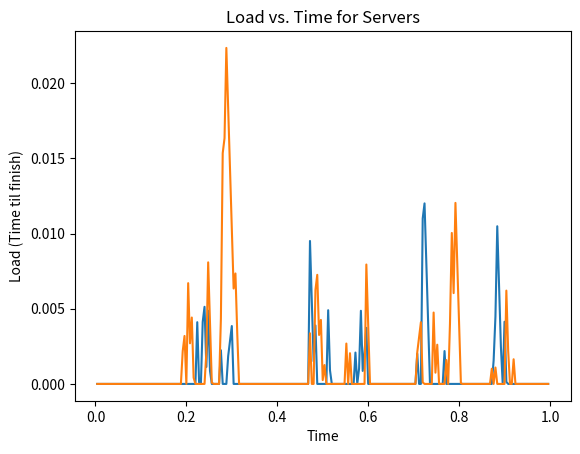

Reproduce this figure in Python. (Note: this script raises an exception after producing the figure.)
import random
import matplotlib.pyplot as plt
import numpy as np

'''
num_clients = 80
packets_per_client = 10
num_load_balancers = 2
num_servers = 4
processing_time = 0.005 # time per packet
'''

# Packet generation variables
num_flows = 8
mean_flow_size = 10
flow_size_stdev = 2
max_flow_duration = 0.05
# Num clients, load balancers, servers
num_clients = 4
num_load_balancers = 2
num_servers = 2
# Server processing time, time per packet
processing_time = 0.005


'''
mean_flow_size = 98

num_clients = 1000
packets_per_client = 10
num_load_balancers = 10
num_servers = 100
processing_time = 0.01 # time per packet
'''


assignment_methods = ["RandomAssignment", "ConsistentHashing", "PowersOfTwoNoMemory", "PowersOfTwoWithMemory"]

#class defining a client/host
class Client:
	def __init__(self, address):
		self.id = address

#class defining the load balancer
class LoadBalancer:
	def __init__(self, address):
		self.id = address
		self.connection_table = {}

	def assign_server_random(self, packet, _):
		packet_id = packet.clientid
		return random.randint(0, num_servers - 1)

	def assign_server_hashing(self, packet, _):
		return hash(str(packet.clientid)) % num_servers

	def assign_server_power_of_2_choices_no_memory(self, packet, servers):

		#pick 2 servers randomly
		first_query_server = random.randint(0, num_servers - 1)
		second_query_server = random.randint(0, num_servers - 1)

		#ensure 2nd server is different from 1st
		while (first_query_server == second_query_server):
			second_query_server = random.randint(0, num_servers - 1)

		#get loads of both servers
		first_query_load = servers[first_query_server].get_load(packet.time_sent)
		second_query_load = servers[second_query_server].get_load(packet.time_sent)

		#pick server with least load 
		if first_query_load < second_query_load:
			return first_query_server
		return second_query_server

	def assign_server_power_of_2_choices_with_memory(self, packet, servers):
		#check this is a new flow by checking client id 
		if packet.clientid in self.connection_table:
			return self.connection_table[packet.clientid]

		#pick 2 servers randomly
		first_query_server = random.randint(0, num_servers - 1)
		second_query_server = random.randint(0, num_servers - 1)

		#ensure 2nd server is different from 1st
		while (first_query_server == second_query_server):
			second_query_server = random.randint(0, len(servers) - 1)

		#get loads of both servers
		first_query_load = servers[first_query_server].get_load(packet.time_sent)
		second_query_load = servers[second_query_server].get_load(packet.time_sent)

		#pick server with least load, and store it in the connection table to ensure future consistency
		if first_query_load < second_query_load:
			self.connection_table[packet.clientid] = first_query_server
			return first_query_server
		self.connection_table[packet.clientid] = second_query_server
		return second_query_server

	def __repr__(self):
		return "Load Balancer id: " + str(self.id)	

#class defining a backend server clients are making requests to 
class Server:
	def __init__(self, address):
		self.id = address
		self.packet_history = []

	def add_packet(self, packet):
		self.packet_history.append(packet)

	def clear_packets(self):
		self.packet_history.clear()

	#calculate the amount of time until the queue is theoretically free
	def get_load(self, current_time):
		if len(self.packet_history) == 0:
			return 0
		TTF = 0
		t = 0
		i = 0
		while t < current_time:
			if i >= len(self.packet_history):
				break
			packet_i = self.packet_history[i]
			if packet_i.time_sent > current_time:
				break
			if TTF > 0:
				TTF -= (packet_i.time_sent - t)
				if TTF < 0:
					TTF = 0
			TTF += processing_time
			t = packet_i.time_sent
			i += 1
		TTF -= (current_time - t)
		if TTF < 0:
			TTF = 0
		return TTF

	def __repr__(self):
		string = ""
		for packet in self.packet_history:
			string += str(round(packet.time_sent,3)) + " "
		return "Server id: " + str(self.id) +"\n" + "Packet arrival times: " + string

#class defining a packet
class Packet:
	def __init__(self, clientid, time_sent):
		self.clientid = clientid
		self.time_sent = time_sent

	def __repr__(self):
		return "Packet from client: " + str(self.clientid) + " @time: " + str(round(self.time_sent,3))

def run_plotter(servers, assignment_method):
	# Post-Simulation Analysis
	for server in servers:
		#print(server)
		times = []
		loads = []
		for t in [x/250 for x in range(1, 250)]:
			load = server.get_load(t)
			# print("Load at time", t, "is", round(load, 3))
			times.append(t)
			loads.append(load)

		
		plt.plot(np.array([x for x in times]), np.array([y for y in loads]), label = server.id) # , s=5
		plt.xlabel('Time')
		plt.ylabel('Load (Time til finish)')
		plt.title('Load vs. Time for Servers')
		# plt.axis([0, 1, 0, 1])

	plt.savefig('plots/SmallSystemWithFlows/' + assignment_method + '/LoadVsTimeForServers.png')
	plt.clf()

def run_consistency_check(servers):
	perFlowConsistent = True
	for server in servers:
		for otherServer in servers:
			if server.id != otherServer.id:
				for packet in server.packet_history:
					if packet.clientid in [pckt.clientid for pckt in otherServer.packet_history]:
						perFlowConsistent = False
						break
	if perFlowConsistent:
		print("Per-Flow Consistency Maintained")
	else:
		print("Per-Flow Consistency Not Maintained")


def run_simulation(assignment_method):
	print("running simulation for " + assignment_method)

	# Initialization Steps
	packets = []
	for i in range(num_flows):
		num_packets_in_flow = int(np.random.normal(mean_flow_size, flow_size_stdev))
		client_of_flow = random.randint(0, num_clients-1)
		time_of_flow = random.random()
		for j in range(num_packets_in_flow):
			time_of_packet = time_of_flow + (random.random() * (max_flow_duration) - max_flow_duration / 2)
			packet = Packet(client_of_flow, time_of_packet)
			packets.append(packet)
	packets.sort(key=lambda x: x.time_sent, reverse=False)

	# packets = []
	# for i in range(num_clients):
	# 	for j in range(packets_per_client):
	# 		packet = Packet(i, random.random())
	# 		packets.append(packet)
	# packets.sort(key=lambda x: x.time_sent, reverse=False)

	load_balancers = []
	for i in range(num_load_balancers):
		load_balancer = LoadBalancer(i)
		load_balancers.append(load_balancer)

	servers = []
	for i in range(num_servers):
		server = Server(i)
		servers.append(server)

	# Main Simulation Processing Loop
	for packet in packets:
		lb_id = packet.clientid % num_load_balancers
		load_balancer = load_balancers[lb_id]
		switcher = {
			"RandomAssignment": load_balancer.assign_server_random,  # No per-flow consistency :(
			"ConsistentHashing": load_balancer.assign_server_hashing, # Per-flow consistency :)
			"PowersOfTwoNoMemory": load_balancer.assign_server_power_of_2_choices_no_memory, # No Per-flow consistency :( + Congestion control :)
			"PowersOfTwoWithMemory": load_balancer.assign_server_power_of_2_choices_with_memory # Per-flow consistency :) + Congestion control :) 
		}
		func = switcher.get(assignment_method, lambda: "Invalid assignment method")
		server_id = func(packet, servers)
		server = servers[server_id]
		server.add_packet(packet)
		#print("Load Balancer " + str(lb_id) + " sent packet from client " + str(packet.clientid) + " to server " + str(server_id))

	run_plotter(servers, assignment_method)
	run_consistency_check(servers)

for method in assignment_methods:
	run_simulation(method)


	


